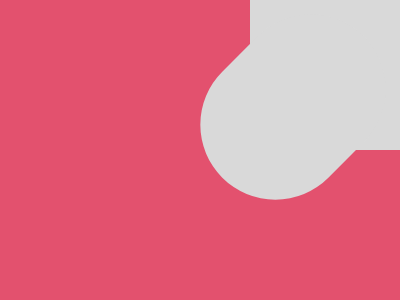

Give the HTML and CSS whose rendering is this image.

<!DOCTYPE html>
<html lang="en">
  <head>
    <meta charset="UTF-8" />
    <meta http-equiv="X-UA-Compatible" content="IE=edge" />
    <meta name="viewport" content="width=device-width, initial-scale=1.0" />
    <title>Spotlight</title>
    <style>
      * {
        margin: 0;
      }
      section {
        position: relative;
        width: 400px;
        height: 300px;
        background: #e3516e;
        overflow: hidden;
      }
      a {
        position: absolute;
        width: 200px;
        height: 150px;
        background: #d9d9d9;
        right: -50px;
        top: 0;
      }
      a[i] {
        border-radius: 75px;
        right: 7px;
        top: 32px;
        transform: rotate(-45deg);
      }
    </style>
  </head>
  <body>
    <section>
      <a></a>
      <a i></a>
    </section>
  </body>
</html>
